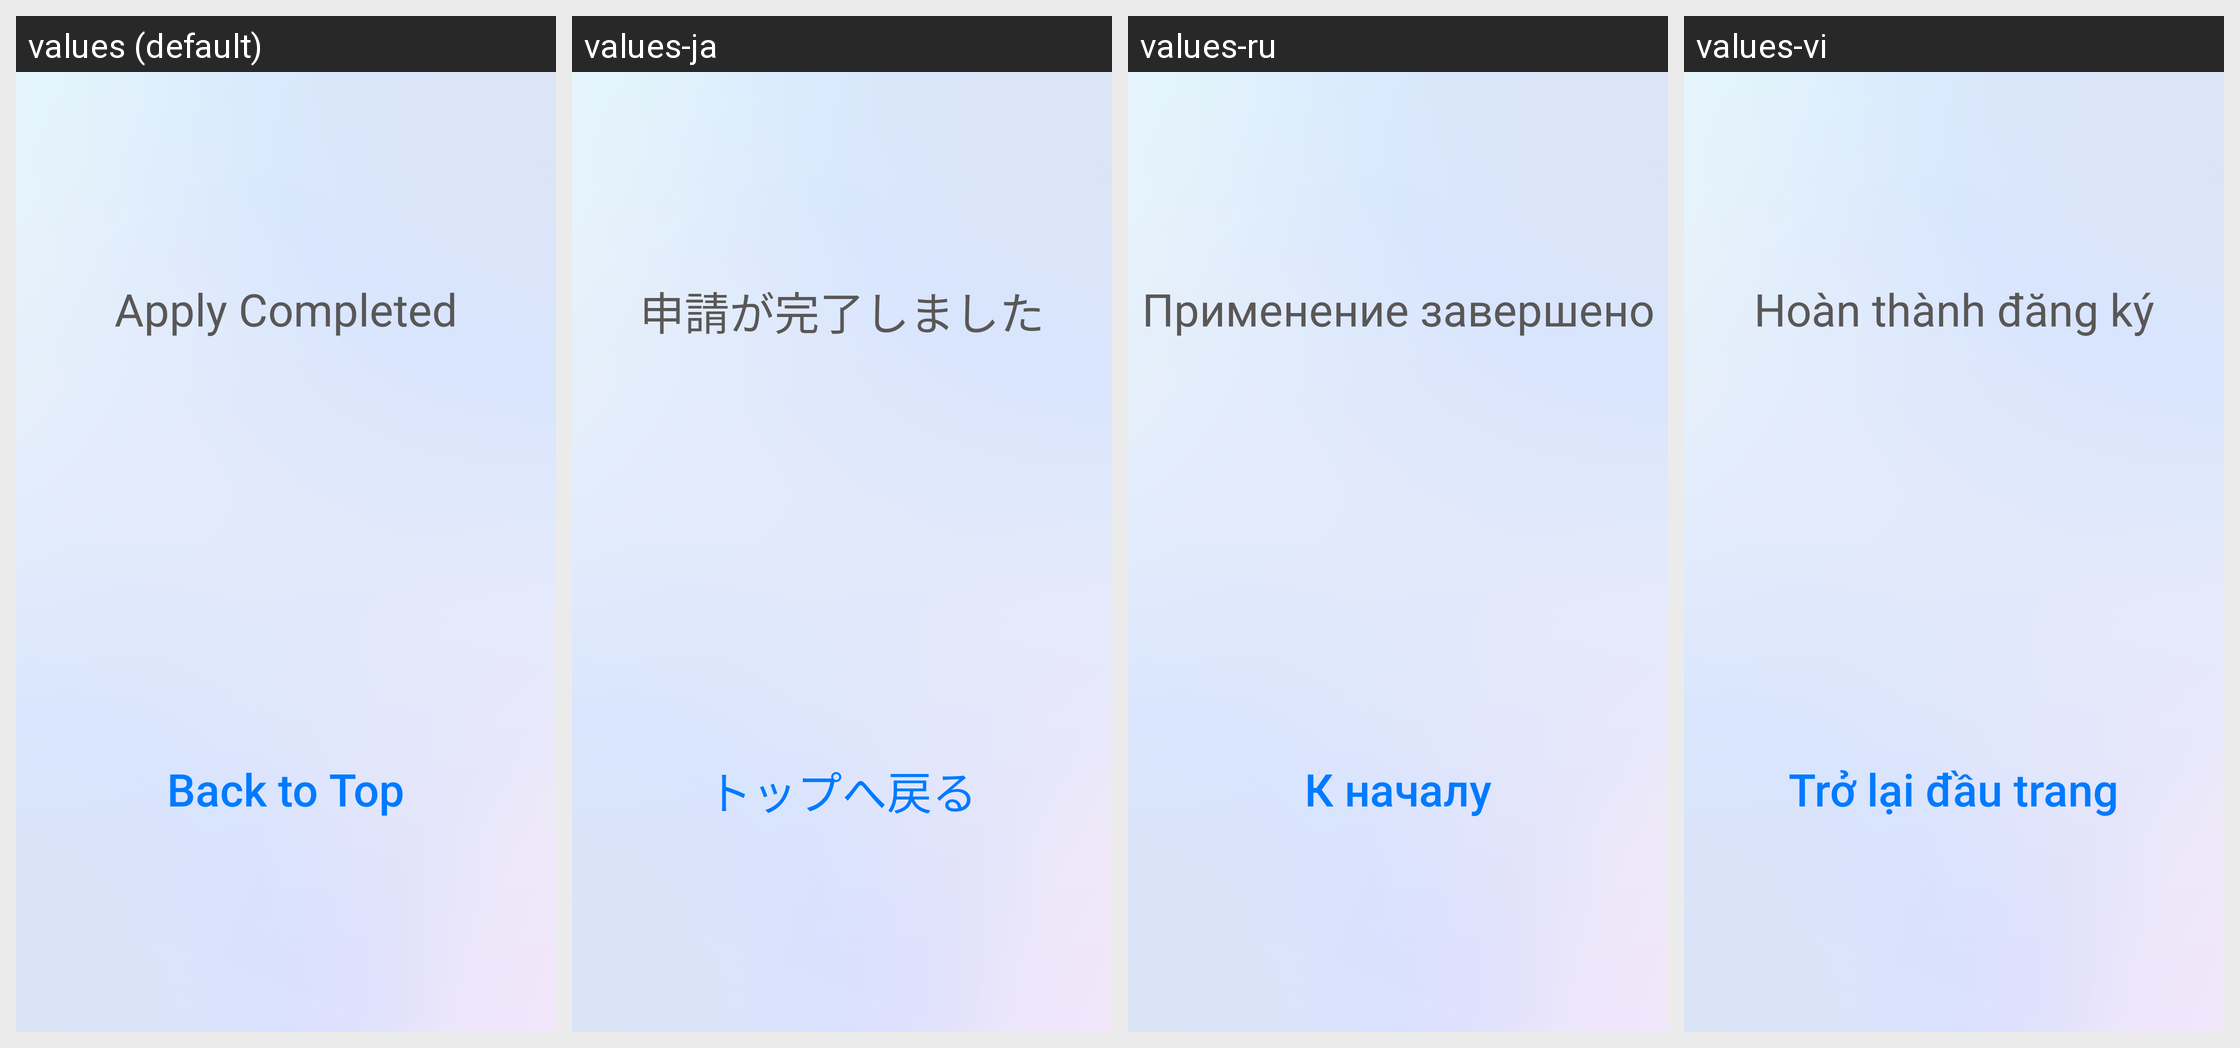

For this localized Android screen grid, give each drawn string resource with its value in every locale shown.
Android screen res/layout/activity_complete_apply.xml rendered under 4 locales, left to right: values (default), values-ja, values-ru, values-vi. Device: Nexus 5 (rendered at 1080×1920; each locale shown at half size, 540×960, under a caption strip naming it); theme Theme.AppCompat.Light.NoActionBar.
Other locales in the repository, not shown: values-da, values-de, values-es, values-fr, values-ko, values-nl, values-sv, values-zh-rCN, values-zh-rTW.
Strings drawn on this screen, with the default value and each locale's value (text and hints the layout hard-codes, and strings that could not be matched under every locale, appear in the picture but are not listed):

apply_completed
  values: Apply Completed
  values-ja: 申請が完了しました
  values-ru: Применение завершено
  values-vi: Hoàn thành đăng ký

back_to_top
  values: Back to Top
  values-ja: トップへ戻る
  values-ru: К началу
  values-vi: Trở lại đầu trang
